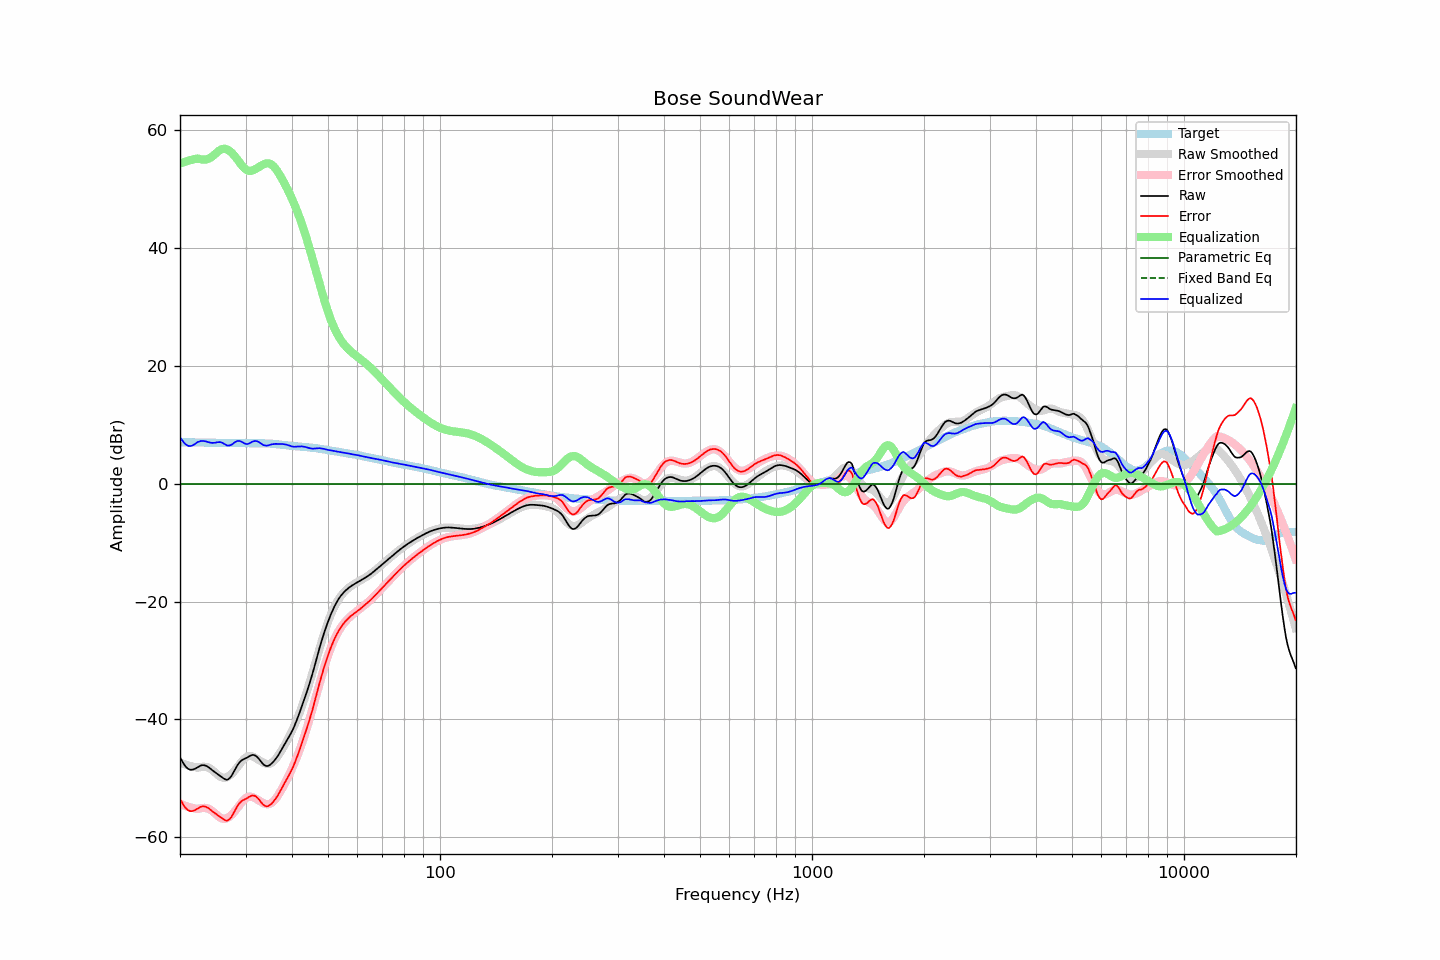

The table this chart was drawn from, first rows:
frequency, raw, error, smoothed, error_smoothed, equalization, parametric_eq, fixed_band_eq, equalized_raw, equalized_smoothed, target
20.00, -46.44, -53.47, -47.29, -54.33, 54.33, 0.00, , 7.89, 7.04, 7.03
20.20, -46.92, -53.95, -47.40, -54.44, 54.44, 0.00, , 7.52, 7.03, 7.03
20.40, -47.39, -54.42, -47.51, -54.54, 54.54, 0.00, , 7.15, 7.03, 7.03
20.61, -47.81, -54.84, -47.61, -54.64, 54.64, 0.00, , 6.83, 7.03, 7.03
20.81, -48.13, -55.15, -47.70, -54.73, 54.73, 0.00, , 6.60, 7.03, 7.02
21.02, -48.37, -55.39, -47.79, -54.81, 54.81, 0.00, , 6.45, 7.03, 7.02
21.23, -48.51, -55.53, -47.87, -54.89, 54.89, 0.00, , 6.39, 7.02, 7.02
21.44, -48.55, -55.58, -47.95, -54.97, 54.97, 0.00, , 6.42, 7.02, 7.03
21.66, -48.50, -55.52, -48.02, -55.03, 55.03, 0.00, , 6.54, 7.02, 7.02
21.87, -48.40, -55.43, -48.08, -55.10, 55.10, 0.00, , 6.69, 7.01, 7.02
22.09, -48.27, -55.29, -48.14, -55.15, 55.15, 0.00, , 6.88, 7.01, 7.01
22.31, -48.11, -55.13, -48.19, -55.20, 55.20, 0.00, , 7.09, 7.01, 7.01
22.54, -47.97, -54.97, -48.13, -55.13, 55.13, 0.00, , 7.16, 7.00, 7.00
22.76, -47.81, -54.81, -48.07, -55.07, 55.07, 0.00, , 7.26, 7.00, 7.00
22.99, -47.76, -54.75, -48.03, -55.02, 55.02, 0.00, , 7.27, 6.99, 6.99
23.22, -47.78, -54.76, -48.02, -55.01, 55.01, 0.00, , 7.23, 6.99, 6.98
23.45, -47.84, -54.82, -48.05, -55.03, 55.03, 0.00, , 7.19, 6.98, 6.98
23.69, -47.97, -54.95, -48.12, -55.09, 55.09, 0.00, , 7.12, 6.98, 6.97
23.92, -48.16, -55.12, -48.22, -55.19, 55.19, 0.00, , 7.03, 6.97, 6.96
24.16, -48.36, -55.32, -48.38, -55.34, 55.34, 0.00, , 6.98, 6.97, 6.96
24.40, -48.60, -55.56, -48.57, -55.53, 55.53, 0.00, , 6.93, 6.96, 6.96
24.65, -48.80, -55.77, -48.80, -55.75, 55.75, 0.00, , 6.95, 6.96, 6.96
24.89, -49.02, -55.98, -49.04, -56.00, 56.00, 0.00, , 6.98, 6.95, 6.96
25.14, -49.21, -56.16, -49.29, -56.24, 56.24, 0.00, , 7.03, 6.95, 6.95
25.39, -49.40, -56.34, -49.52, -56.47, 56.47, 0.00, , 7.07, 6.95, 6.94
25.65, -49.59, -56.53, -49.70, -56.65, 56.65, 0.00, , 7.07, 6.95, 6.94
25.91, -49.78, -56.73, -49.83, -56.78, 56.78, 0.00, , 7.00, 6.95, 6.94
26.16, -49.99, -56.94, -49.90, -56.85, 56.85, 0.00, , 6.86, 6.95, 6.95
26.43, -50.14, -57.10, -49.89, -56.84, 56.84, 0.00, , 6.70, 6.95, 6.95
26.69, -50.25, -57.20, -49.82, -56.77, 56.77, 0.00, , 6.52, 6.95, 6.95
26.96, -50.15, -57.09, -49.69, -56.63, 56.63, 0.00, , 6.48, 6.95, 6.94
27.23, -49.93, -56.87, -49.50, -56.44, 56.44, 0.00, , 6.51, 6.94, 6.94
27.50, -49.60, -56.54, -49.27, -56.21, 56.21, 0.00, , 6.61, 6.94, 6.94
27.77, -49.12, -56.07, -48.99, -55.93, 55.93, 0.00, , 6.81, 6.94, 6.95
28.05, -48.61, -55.56, -48.69, -55.63, 55.63, 0.00, , 7.01, 6.94, 6.94
28.33, -48.11, -55.05, -48.36, -55.29, 55.29, 0.00, , 7.18, 6.93, 6.93
28.62, -47.65, -54.58, -48.00, -54.93, 54.93, 0.00, , 7.27, 6.93, 6.92
28.90, -47.30, -54.23, -47.64, -54.56, 54.56, 0.00, , 7.26, 6.92, 6.93
29.19, -47.02, -53.94, -47.28, -54.19, 54.19, 0.00, , 7.18, 6.92, 6.92
29.48, -46.83, -53.74, -46.94, -53.85, 53.85, 0.00, , 7.03, 6.91, 6.91
29.78, -46.70, -53.60, -46.66, -53.56, 53.56, 0.00, , 6.86, 6.91, 6.90
30.08, -46.58, -53.48, -46.43, -53.33, 53.33, 0.00, , 6.76, 6.90, 6.90
30.38, -46.44, -53.33, -46.28, -53.18, 53.18, 0.00, , 6.74, 6.90, 6.89
30.68, -46.26, -53.14, -46.21, -53.10, 53.10, 0.00, , 6.85, 6.89, 6.88
30.99, -46.12, -53.00, -46.21, -53.10, 53.10, 0.00, , 6.98, 6.89, 6.88
31.30, -46.02, -52.90, -46.27, -53.16, 53.16, 0.00, , 7.14, 6.89, 6.88
31.61, -46.04, -52.92, -46.39, -53.27, 53.27, 0.00, , 7.23, 6.88, 6.88
31.93, -46.16, -53.03, -46.53, -53.41, 53.41, 0.00, , 7.26, 6.88, 6.87
32.24, -46.36, -53.24, -46.70, -53.57, 53.57, 0.00, , 7.21, 6.88, 6.88
32.57, -46.66, -53.54, -46.87, -53.74, 53.74, 0.00, , 7.08, 6.87, 6.87
32.89, -47.02, -53.89, -47.04, -53.91, 53.91, 0.00, , 6.89, 6.87, 6.87
33.22, -47.36, -54.23, -47.21, -54.07, 54.07, 0.00, , 6.71, 6.87, 6.87
33.55, -47.66, -54.52, -47.35, -54.21, 54.21, 0.00, , 6.55, 6.86, 6.86
33.89, -47.83, -54.68, -47.47, -54.32, 54.32, 0.00, , 6.49, 6.85, 6.85
34.23, -47.91, -54.74, -47.54, -54.38, 54.38, 0.00, , 6.47, 6.84, 6.83
34.57, -47.87, -54.70, -47.55, -54.38, 54.38, 0.00, , 6.51, 6.82, 6.83
34.92, -47.70, -54.51, -47.50, -54.31, 54.31, 0.00, , 6.61, 6.81, 6.81
35.27, -47.47, -54.27, -47.37, -54.16, 54.16, 0.00, , 6.69, 6.79, 6.80
35.62, -47.20, -53.97, -47.16, -53.93, 53.93, 0.00, , 6.73, 6.77, 6.77
35.97, -46.87, -53.62, -46.89, -53.64, 53.64, 0.00, , 6.76, 6.74, 6.75
... 635 more rows
